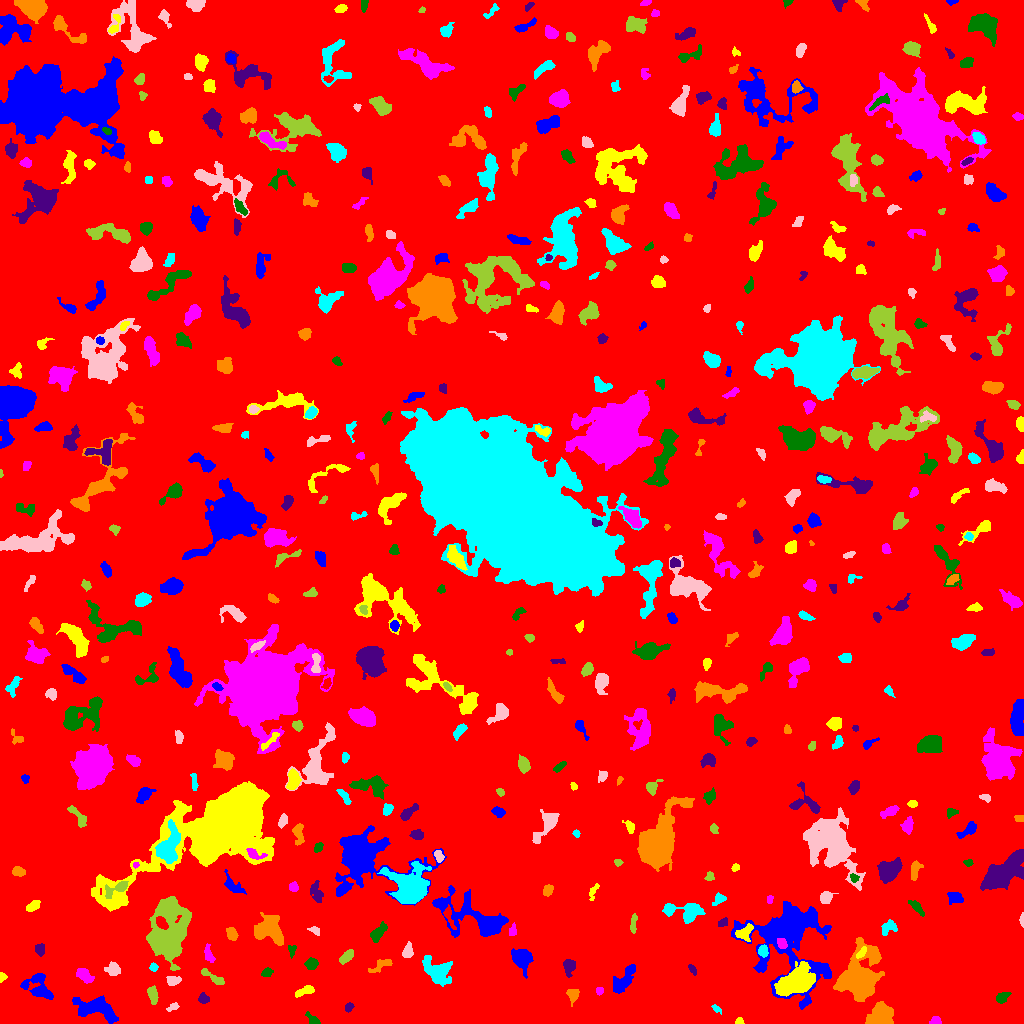

The data file committed next to this chart (first rows):
ID, X, Y, A, B, theta, total_flux, mu_max, mu_median, mu_mean, R_fwhm, R_e, R10, R90, x_start, x_end, y_start, y_end, area, greylevel
0, 514.6, 517.5, 298.1, 294.9, 0.8509, 1832805, 12.0, 2.0, 2.15, 103.8, 246.6, 94.78, 396.3, 0, 1023, 0, 1023, 852661, 2.15
1, 94.7, 15.27, 10.93, 4.79, -0.2154, 1752, 7.0, 2.0, 2.763, 7.939, 7.527, 2.877, 12.01, 72, 118, 0, 28, 634, 7.763
2, 739.5, 1.909, 1.743, 1.658, 0.0, 66.0, 3.0, 1.0, 1.245, 2.646, 2.111, 0.7979, 3.241, 735, 744, 0, 6, 53, 8.245
3, 935.8, 2.481, 2.818, 2.029, 0.08672, 154.0, 4.0, 2.0, 1.878, 4.029, 2.877, 1.128, 4.514, 929, 941, 0, 7, 82, 6.878
4, 313.1, 3.47, 3.619, 1.911, -0.6766, 302.0, 6.0, 3.0, 2.849, 4.37, 3.09, 1.262, 4.754, 305, 320, 0, 12, 106, 7.849
5, 348.8, 16.41, 2.35, 1.812, 0.905, 173.0, 6.0, 2.0, 2.403, 2.821, 2.523, 0.9772, 4.107, 345, 354, 11, 21, 72, 8.403
6, 880.4, 8.094, 6.457, 5.384, 0.8902, 2048, 12.0, 4.0, 4.303, 6.77, 6.383, 2.394, 10.3, 865, 893, 0, 22, 476, 9.303
7, 716.1, 14.81, 2.918, 1.356, -0.6702, 100.0, 3.0, 1.0, 1.613, 2.985, 2.394, 0.9772, 3.949, 711, 721, 9, 19, 62, 6.613
8, 173.1, 16.53, 3.152, 1.635, 0.5079, 156.0, 4.0, 2.0, 2.026, 4.029, 2.646, 0.9772, 4.26, 166, 179, 12, 21, 77, 7.026
9, 152.7, 28.92, 4.261, 2.083, -1.343, 436.0, 7.0, 3.0, 2.795, 3.868, 3.742, 1.382, 5.917, 147, 158, 19, 38, 156, 7.795
10, 631.7, 23.13, 2.774, 1.669, 0.8749, 167.0, 6.0, 2.0, 1.835, 2.985, 2.646, 0.7979, 4.26, 625, 637, 18, 28, 91, 7.835
11, 38.22, 36.38, 8.437, 5.568, -0.6981, 1457, 7.0, 3.0, 3.388, 7.653, 6.794, 2.764, 10.49, 20, 53, 24, 50, 430, 7.388
12, 304.4, 32.64, 5.273, 1.922, 0.3738, 288.0, 4.0, 2.0, 1.92, 5.293, 3.7, 1.493, 5.944, 295, 314, 26, 38, 150, 6.92
13, 599.5, 32.75, 1.572, 1.345, 0.02087, 63.0, 4.0, 1.0, 1.086, 2.459, 1.784, 0.5642, 2.932, 596, 603, 28, 36, 58, 7.086
14, 1002, 26.08, 3.453, 2.15, 0.5587, 331.0, 6.0, 2.0, 2.606, 4.146, 3.29, 1.382, 5.382, 996, 1011, 20, 31, 127, 7.606
15, 203.3, 24.71, 2.569, 2.251, -0.6206, 220.0, 5.0, 2.0, 2.2, 3.523, 2.985, 1.128, 4.886, 198, 209, 20, 31, 100, 7.2
16, 573.1, 28.84, 3.212, 2.635, 1.531, 410.0, 7.0, 3.0, 2.908, 4.068, 3.432, 1.382, 5.441, 566, 579, 17, 34, 141, 7.908
17, 437.7, 52.37, 6.956, 5.349, -0.486, 1876, 10.0, 3.0, 3.5, 7.181, 6.358, 2.523, 10.85, 422, 452, 37, 68, 536, 8.5
18, 173.1, 42.89, 3.302, 2.179, 0.08152, 368.0, 6.0, 3.0, 2.968, 4.583, 3.338, 1.382, 5.323, 166, 181, 38, 47, 124, 7.968
19, 211.2, 47.18, 7.863, 1.622, -0.562, 169.0, 3.0, 1.0, 1.0, 3.785, 3.385, 1.262, 5.528, 201, 224, 39, 55, 169, 7.0
20, 512.3, 43.86, 2.186, 1.345, 1.391, 71.0, 3.0, 1.0, 1.246, 2.821, 2.111, 0.7979, 3.192, 508, 515, 39, 49, 57, 7.246
21, 623.2, 43.57, 8.851, 3.335, 0.9319, 934.0, 6.0, 2.0, 2.559, 7.506, 5.781, 2.257, 9.062, 613, 635, 30, 59, 365, 7.559
22, 1.915, 46.3, 1.903, 1.699, 0.7935, 82.0, 4.0, 1.0, 1.39, 2.706, 2.034, 0.7979, 3.385, 0, 7, 41, 51, 59, 7.39
23, 84.47, 47.95, 4.808, 2.531, -0.7255, 600.0, 7.0, 3.0, 3.125, 5.14, 4.334, 1.693, 6.676, 76, 94, 40, 55, 192, 8.125
24, 267.1, 51.1, 2.802, 1.945, 0.3273, 160.0, 4.0, 2.0, 1.758, 3.989, 2.932, 0.9772, 4.687, 261, 273, 47, 56, 91, 6.758
25, 691.9, 53.82, 2.854, 1.099, -0.9101, 85.0, 5.0, 1.0, 1.232, 1.784, 2.034, 0.5642, 3.432, 688, 696, 48, 59, 69, 7.232
26, 381.6, 58.1, 6.955, 2.226, 0.4522, 261.0, 4.0, 1.0, 1.554, 4.853, 3.868, 1.382, 6.308, 368, 392, 51, 64, 168, 6.554
27, 153.7, 56.18, 1.809, 1.573, -0.8553, 77.0, 4.0, 1.0, 1.185, 2.821, 2.111, 0.7979, 3.338, 149, 158, 52, 61, 65, 7.185
28, 113.1, 54.32, 3.537, 2.886, -0.04327, 427.0, 6.0, 2.0, 2.557, 4.886, 3.827, 1.493, 6.129, 104, 120, 48, 62, 167, 7.557
29, 346.5, 66.75, 4.631, 2.052, 0.7812, 243.0, 4.0, 2.0, 1.642, 5.015, 3.949, 1.493, 6.103, 339, 353, 59, 74, 148, 6.642
30, 466.3, 65.91, 3.482, 2.274, -0.8238, 358.0, 5.0, 3.0, 2.712, 5.046, 3.7, 1.493, 5.382, 460, 473, 60, 72, 132, 7.712
31, 790.1, 85.68, 23.12, 18.78, -1.347, 19375, 31.0, 5.0, 6.355, 7.674, 15.92, 4.82, 27.42, 731, 831, 14, 122, 3049, 9.355
32, 796.1, 41.43, 8.494, 5.307, 0.4346, 10546, 39.0, 9.0, 11.98, 7.506, 7.818, 2.985, 13.75, 774, 815, 27, 62, 880, 18.98
33, 208.7, 69.65, 5.028, 2.012, -1.3, 261.0, 4.0, 2.0, 1.977, 5.412, 3.785, 1.493, 5.698, 204, 215, 61, 80, 132, 6.977
34, 311.5, 59.69, 2.923, 2.507, 0.2812, 451.0, 7.0, 3.0, 3.366, 4.406, 3.478, 1.382, 5.499, 304, 318, 54, 66, 134, 8.366
35, 569.4, 57.57, 3.609, 2.932, 1.426, 475.0, 6.0, 3.0, 2.778, 5.293, 3.868, 1.493, 6.129, 563, 575, 46, 64, 171, 7.778
36, 859.9, 46.81, 12.99, 8.644, 1.258, 13756, 31.0, 7.0, 8.829, 8.311, 10.95, 3.909, 19.15, 833, 884, 22, 86, 1558, 11.83
37, 763.2, 72.53, 2.703, 2.282, 1.543, 309.0, 6.0, 3.0, 2.861, 4.37, 3.241, 1.262, 4.983, 758, 768, 66, 79, 108, 10.86
38, 407.8, 72.49, 3.437, 2.231, 1.472, 363.0, 8.0, 2.0, 2.669, 3.478, 3.385, 1.262, 5.528, 402, 413, 66, 82, 136, 7.669
39, 167.1, 85.58, 12.94, 8.776, 1.323, 16197, 38.0, 6.0, 10, 9.322, 9.966, 3.785, 18.87, 146, 191, 53, 127, 1619, 13
40, 1022, 70.72, 2.014, 0.9517, -1.542, 67.0, 4.0, 2.0, 1.811, 2.585, 1.693, 0.5642, 2.646, 1019, 1023, 65, 75, 37, 8.811
41, 521.6, 64.52, 5.936, 4.589, -0.9819, 1497, 7.0, 4.0, 4.046, 8.156, 6.283, 2.585, 9.591, 511, 533, 45, 75, 370, 8.046
42, 861.4, 70.61, 3.452, 1.466, 0.856, 166.0, 4.0, 2.0, 1.93, 4.107, 2.821, 1.128, 4.334, 856, 866, 65, 77, 86, 12.93
43, 782, 79.86, 2.646, 2.105, -0.8513, 303.0, 8.0, 3.0, 3.03, 3.432, 2.985, 1.128, 4.787, 777, 787, 75, 85, 100, 15.03
44, 291.6, 73.35, 2.837, 1.767, -1.524, 168.0, 5.0, 2.0, 2.127, 2.932, 2.646, 0.9772, 4.222, 288, 296, 65, 78, 79, 7.127
45, 39.61, 74.27, 3.103, 2.275, -1.424, 180.0, 3.0, 2.0, 1.651, 4.297, 3.385, 1.262, 5.262, 35, 44, 67, 80, 109, 6.651
46, 232.1, 89.48, 3.106, 2.3, -1.054, 439.0, 7.0, 3.0, 3.351, 4.442, 3.432, 1.382, 5.323, 226, 238, 83, 96, 131, 8.351
47, 889.1, 96.1, 4.433, 3.136, 0.5629, 334.0, 5.0, 2.0, 2.0, 3.568, 4.184, 1.596, 6.408, 881, 897, 88, 104, 167, 7.0
48, 315.2, 92.57, 3.043, 1.695, -0.5047, 164.0, 4.0, 2.0, 2.13, 4.029, 2.706, 1.128, 4.297, 307, 319, 88, 97, 77, 8.13
49, 633, 98.54, 4.809, 1.366, 1.445, 131.0, 4.0, 1.0, 1.191, 3.656, 2.932, 0.9772, 4.549, 630, 637, 90, 110, 110, 7.191
50, 448.7, 107.1, 6.347, 1.909, -1.238, 299.0, 6.0, 2.0, 2.182, 3.478, 3.613, 1.128, 5.781, 443, 456, 94, 119, 137, 9.182
51, 478.9, 103.8, 19.92, 7.676, -0.4041, 6122, 23.0, 3.0, 4.859, 6.103, 8.921, 3.09, 17.17, 432, 508, 86, 138, 1260, 8.859
52, 744.4, 90.33, 4.602, 3.305, 0.6962, 412.0, 4.0, 2.0, 2.146, 6.652, 4.478, 1.784, 6.77, 735, 753, 82, 100, 192, 10.15
53, 512.4, 92.79, 3.279, 1.887, 1.378, 272.0, 4.0, 4.0, 3.358, 5.046, 3.241, 1.382, 4.618, 509, 516, 88, 101, 81, 8.358
54, 377.9, 90.76, 5.3, 2.407, 0.8623, 477.0, 7.0, 2.0, 2.397, 3.29, 4.406, 1.596, 6.887, 370, 387, 81, 102, 199, 7.397
55, 722.7, 100.7, 2.683, 1.862, 0.5685, 159.0, 4.0, 2.0, 2.038, 3.909, 2.706, 0.9772, 4.406, 718, 727, 97, 106, 78, 7.038
56, 269.9, 92.59, 7.724, 5.831, -0.4407, 2189, 11.0, 3.0, 3.559, 6.604, 7.181, 2.821, 11.59, 254, 283, 78, 111, 615, 8.559
57, 682.5, 112.6, 11.77, 4.145, -0.1158, 1052, 7.0, 2.0, 2.333, 4.406, 6.457, 2.257, 10.19, 662, 705, 100, 120, 451, 7.333
58, 1022, 103.5, 2.386, 0.7307, -0.0, 36.0, 2.0, 0.0, 0.6792, 2.877, 1.596, 0.5642, 2.646, 1019, 1023, 96, 111, 53, 6.679
59, 168.5, 113.8, 3.899, 3.208, 0.531, 766.0, 8.0, 3.0, 3.514, 5.67, 4.406, 1.693, 6.956, 159, 176, 105, 123, 218, 13.51
... 477 more rows
